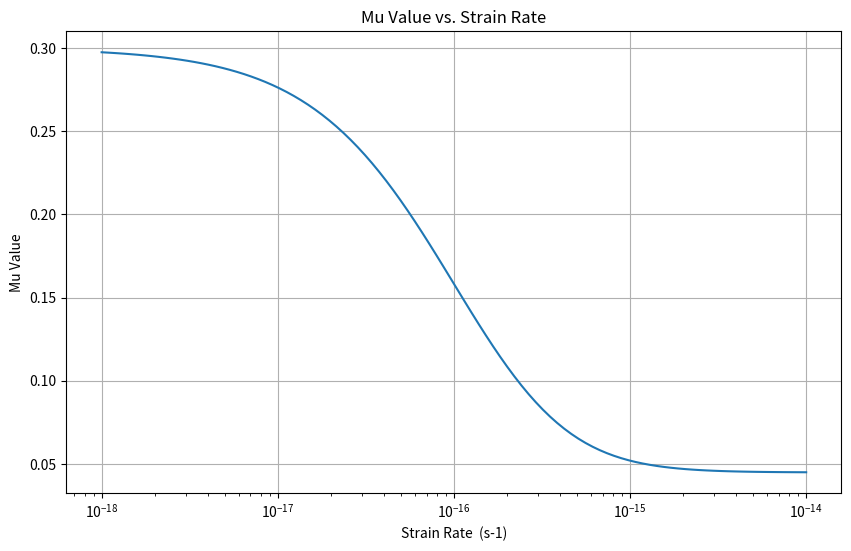

This chart was generated by the following Python code:
import numpy as np
import matplotlib.pyplot as plt



def compute_mu(mu_d, mu_s, dynamic_characteristic_strain_rate, X, strain_rate_dev_inv2):
    # Compute the value of mu using the formula provided
    term = (1 + (strain_rate_dev_inv2 / dynamic_characteristic_strain_rate)) ** X
    mu = mu_d + (mu_s - mu_d) / term
    return mu

# Parameters
mu_d = 0.045
mu_s = 0.30
dynamic_characteristic_strain_rate = 2e-16
X = 2

angle_in_degrees = np.degrees(np.arctan(0.3))
print('Internal angle mu_d =', angle_in_degrees)

# Create a vector of strain rate deviations spanning several orders of magnitude
strain_rate_dev_inv2_values = np.logspace(-18, -14, 100)  # 100 points from 10^-18 to 10^-14

# Compute mu for each value in the strain rate deviation vector
mu_values = [compute_mu(mu_d, mu_s, dynamic_characteristic_strain_rate, X, strain_rate) for strain_rate in strain_rate_dev_inv2_values]

# Plotting
plt.figure(figsize=(10, 6))
plt.semilogx(strain_rate_dev_inv2_values, mu_values, marker='', linestyle='-', label='Mu vs. Strain Rate')
plt.xlabel('Strain Rate  (s-1)')
plt.ylabel('Mu Value')
plt.title('Mu Value vs. Strain Rate')
plt.grid(True)
plt.show()
